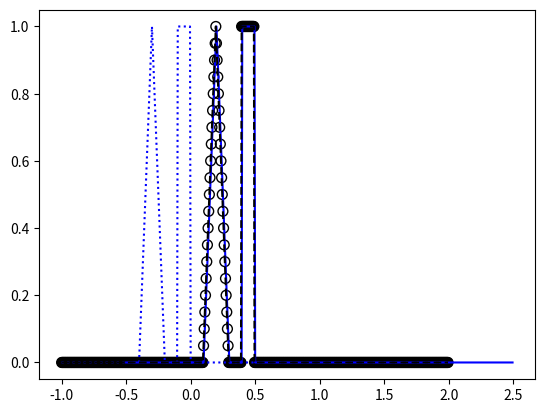

Generate this figure with matplotlib:
##homework2_problem1

import numpy as np 
import matplotlib.pyplot as plt 

def upwind(u0,nx,nt):

    # dx=dx
    # dt=c*dx
    # t=time
    # nt=int(round(t/dt))+1
    # print nt,round(t/dt),int(t/dt),t/dt
    
    u=np.zeros((nt,nx))

    for i in np.arange(nt):
        if i==0 :
            u[i,:]=u0
        else:
            
            for j in np.arange(nx):
                if j==0 :
                    pass
                else:
                    u[i,j]= u[i-1,j] - dt/dx*(u[i-1,j] - u[i-1,j-1])

    return u[nt-1,:]

if __name__ == "__main__":

    t=0.5
    c=1
    nt=100
    dt=t/nt

    dx=dt/c
    nx=int(round(3.0/dx))
    x=np.arange( -1.0 , 2.0 , dx ) 
    u=np.zeros( nx )
    for i in np.arange(nx):
        if x[i] < -0.4 :
            u[i]= 0.0
        elif x[i] <-0.2 :
            u[i]= 1.0 - np.abs( x[i] + 0.3 )/0.1
        elif x[i] < -0.1 :
            u[i]= 0.0
        elif x[i] < -0.0 :
            u[i]= 1.0
        else :
            u[i]= 0.0

    plt.plot(x,u,'b:')
    
    
    ut=upwind(u,nx,nt)

    plt.plot(x+t,u,'b-')
    plt.plot(x,ut,'k--')
    plt.scatter(x,ut,facecolors='none',edgecolors='k',s=50)
    plt.show()
    
    pass